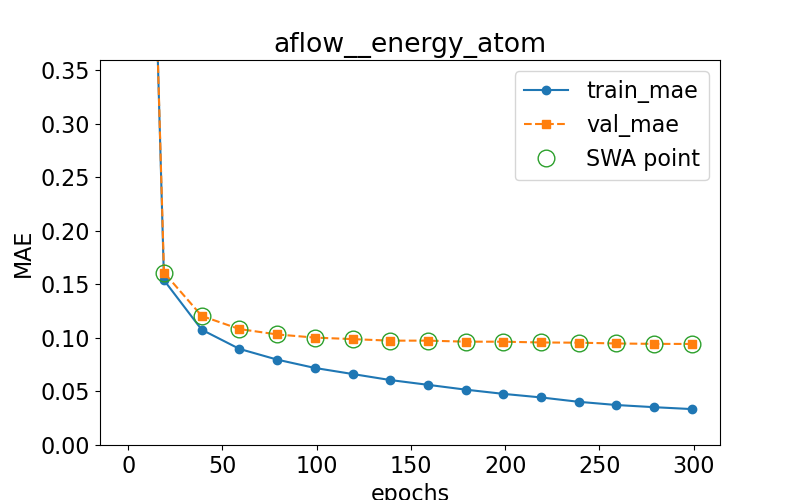

The table this chart was drawn from, first rows:
epoch, train loss, val loss, swa
0.0, 1.349, 1.321, n
19.0, 0.1538, 0.161, y
39.0, 0.1076, 0.1205, y
59.0, 0.08971, 0.1082, y
79.0, 0.07969, 0.1032, y
99.0, 0.07192, 0.1002, y
119.0, 0.06627, 0.09885, y
139.0, 0.06064, 0.09738, y
159.0, 0.05618, 0.09743, y
179.0, 0.05167, 0.09644, y
199.0, 0.04774, 0.09642, y
219.0, 0.0444, 0.0957, y
239.0, 0.04032, 0.0955, y
259.0, 0.03732, 0.09477, y
279.0, 0.0353, 0.09439, y
299.0, 0.03353, 0.09433, y
